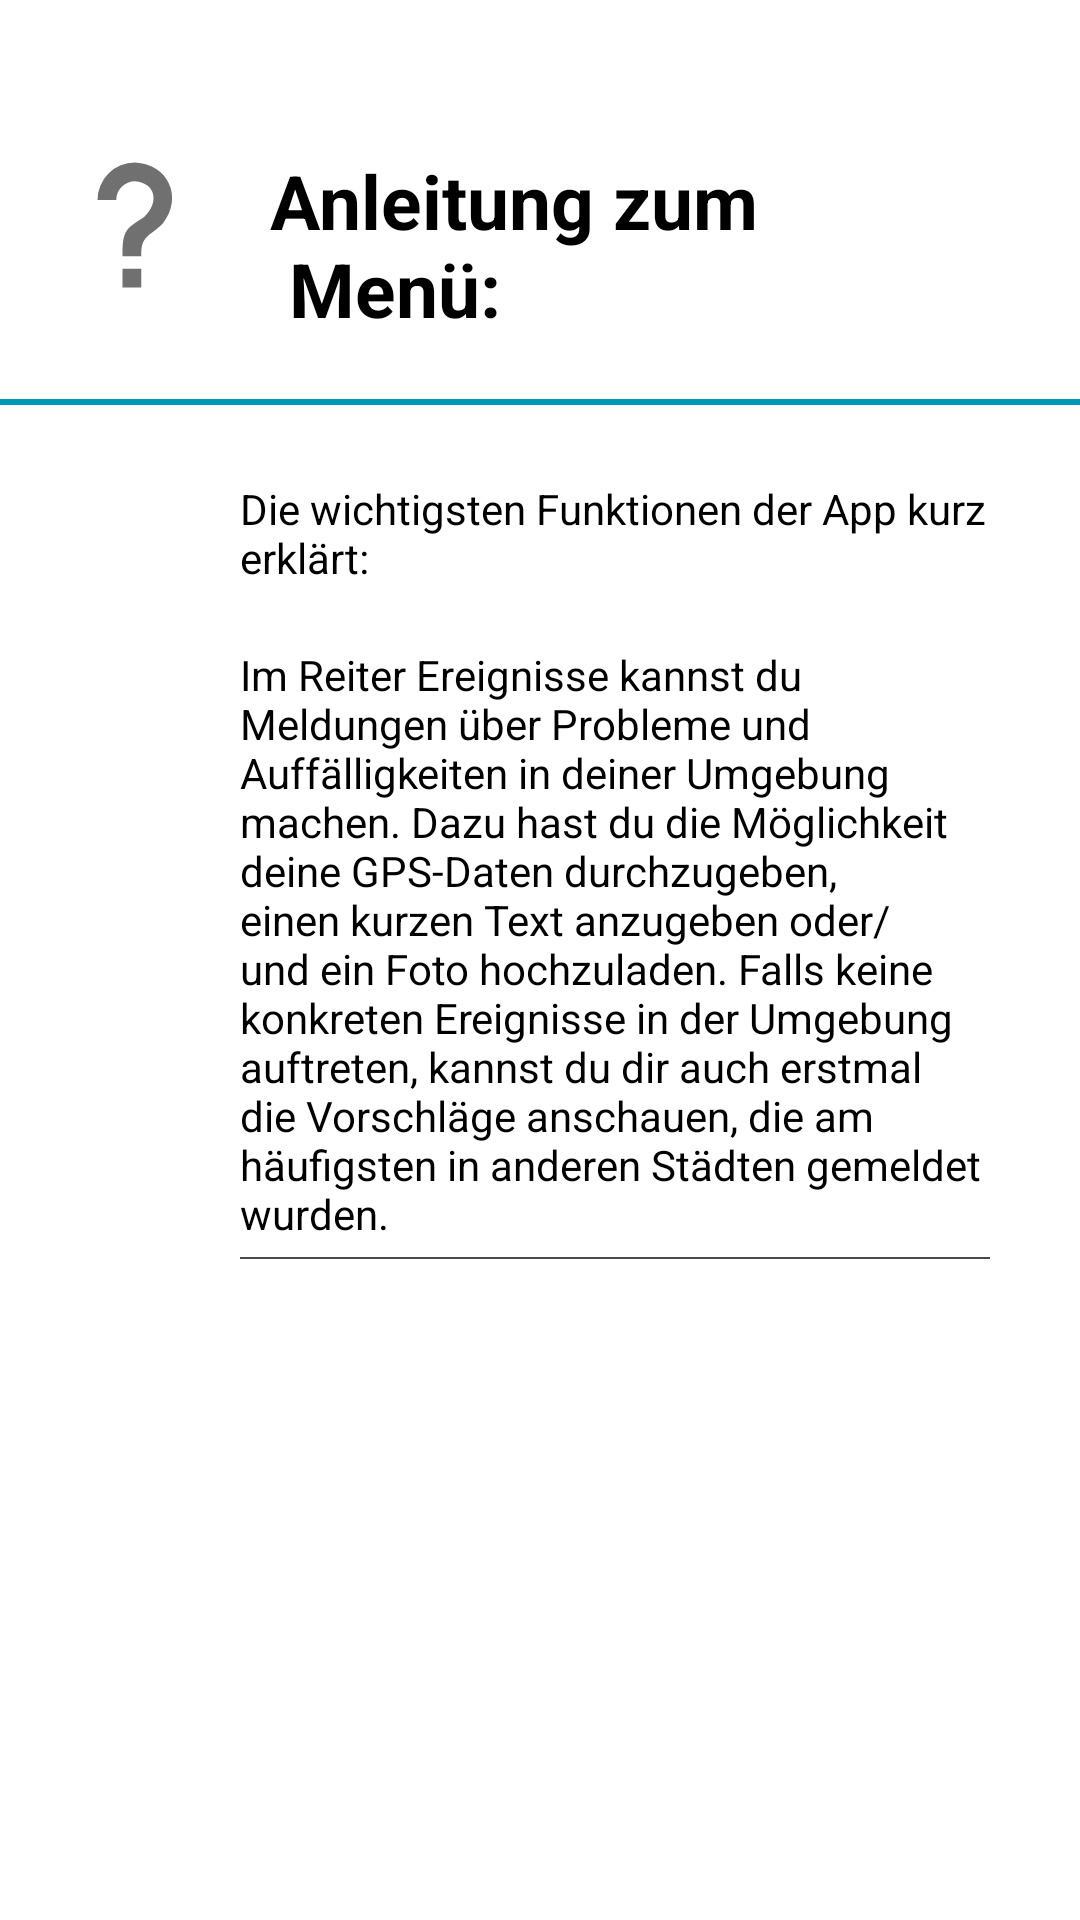

The Android layout XML behind this screen, and the referenced resources:
<!-- AndroidManifest.xml: application theme Theme.SmartCityStudyApp -->
<!-- res/layout/tutorial_slide_2.xml -->
<?xml version="1.0" encoding="utf-8"?>
<LinearLayout
    android:layout_width="match_parent"
    android:layout_height="wrap_content"
    android:orientation="vertical"
    xmlns:app="http://schemas.android.com/apk/res-auto"
    xmlns:android="http://schemas.android.com/apk/res/android">

    <RelativeLayout
        android:layout_width="match_parent"
        android:layout_height="wrap_content"
        android:layout_marginTop="50dp">

        <ImageView
            android:id="@+id/help_icon"
            android:layout_width="50dp"
            android:layout_height="50dp"
            android:layout_marginStart="20dp"
            android:layout_marginLeft="20dp"
            android:src="@drawable/help"
            android:adjustViewBounds="true"/>

        <TextView
            android:id="@+id/heading"
            android:layout_width="wrap_content"
            android:layout_height="wrap_content"
            android:layout_toRightOf="@+id/help_icon"
            android:layout_marginStart="20dp"
            android:layout_marginLeft="20dp"
            android:text="@string/slide_3_title"
            android:textColor="@color/black"
            android:textSize="25sp"
            android:textStyle="bold" />

    </RelativeLayout>

    <View
        android:layout_width="match_parent"
        android:layout_height="2dp"
        android:layout_marginTop="20dp"
        android:layout_marginBottom="5dp"
        android:background="@color/main_blue" />

    <TextView
        android:layout_width="match_parent"
        android:layout_height="wrap_content"
        android:layout_marginStart="80dp"
        android:layout_marginLeft="80dp"
        android:textColor="@color/black"
        android:layout_marginTop="20dp"
        android:layout_marginEnd="30dp"
        android:layout_marginRight="30dp"
        android:text="@string/slide_3_description"/>

    <TextView
        android:layout_width="match_parent"
        android:layout_height="wrap_content"
        android:layout_marginStart="80dp"
        android:layout_marginLeft="80dp"
        android:textColor="@color/black"
        android:layout_marginTop="20dp"
        android:layout_marginEnd="30dp"
        android:layout_marginRight="30dp"
        android:text="@string/slide_3_description_two"/>

    <View
        android:layout_width="250dp"
        android:layout_height="0.5dp"
        android:layout_marginStart="80dp"
        android:layout_marginLeft="80dp"
        android:layout_marginTop="5dp"
        android:textColor="@color/black"
        android:layout_marginBottom="5dp"
        android:background="@color/grey" />

</LinearLayout>
<!-- resources referenced by this layout -->
<resources>
  <color name="black">#FF000000</color>
  <color name="grey">#4A4A4A</color>
  <color name="main_blue">#0097B9</color>
  <!-- drawable help (drawable) -->
  <vector xmlns:android="http://schemas.android.com/apk/res/android"
      android:height="24dp"
      android:width="24dp"
      android:viewportWidth="24"
      android:viewportHeight="24">
      <path android:fillColor="#707070" android:pathData="M10,19H13V22H10V19M12,2C17.35,2.22 19.68,7.62 16.5,11.67C15.67,12.67 14.33,13.33 13.67,14.17C13,15 13,16 13,17H10C10,15.33 10,13.92 10.67,12.92C11.33,11.92 12.67,11.33 13.5,10.67C15.92,8.43 15.32,5.26 12,5A3,3 0 0,0 9,8H6A6,6 0 0,1 12,2Z" />
  </vector>
  <string name="slide_3_description">Die wichtigsten Funktionen der App kurz erklärt:</string>
  <string name="slide_3_description_two">Im Reiter Ereignisse kannst du Meldungen über Probleme und Auffälligkeiten in deiner Umgebung machen. Dazu hast du die Möglichkeit deine GPS-Daten durchzugeben, einen kurzen Text anzugeben oder/und ein Foto hochzuladen. Falls keine konkreten Ereignisse in der Umgebung auftreten, kannst du dir auch erstmal die Vorschläge anschauen, die am häufigsten in anderen Städten gemeldet wurden.</string>
  <string name="slide_3_title">Anleitung zum \n Menü:</string>
  <style name="Theme.SmartCityStudyApp" parent="Theme.MaterialComponents.DayNight.DarkActionBar">
          
          <item name="colorPrimary">@color/main_blue</item>
          <item name="colorPrimaryVariant">@color/main_blue</item>
          <item name="colorOnPrimary">@color/white</item>
          
          <item name="colorSecondary">@color/main_blue</item>
          <item name="colorSecondaryVariant">@color/main_blue</item>
          <item name="colorOnSecondary">@color/black</item>
          
          <item name="android:colorBackground">@color/white</item>
          <item name="colorSurface">@color/white</item>
          <item name="colorOnBackground">@color/black</item>
          <item name="colorOnSurface">@color/black</item>
          
          <item name="android:statusBarColor" tools:targetApi="l">?attr/colorPrimaryVariant</item>
          
          <item name="colorIconNotification">@color/white</item>
          <item name="alphaIconNotification">100</item>
      </style>
  <color name="white">#FFFFFFFF</color>
</resources>
